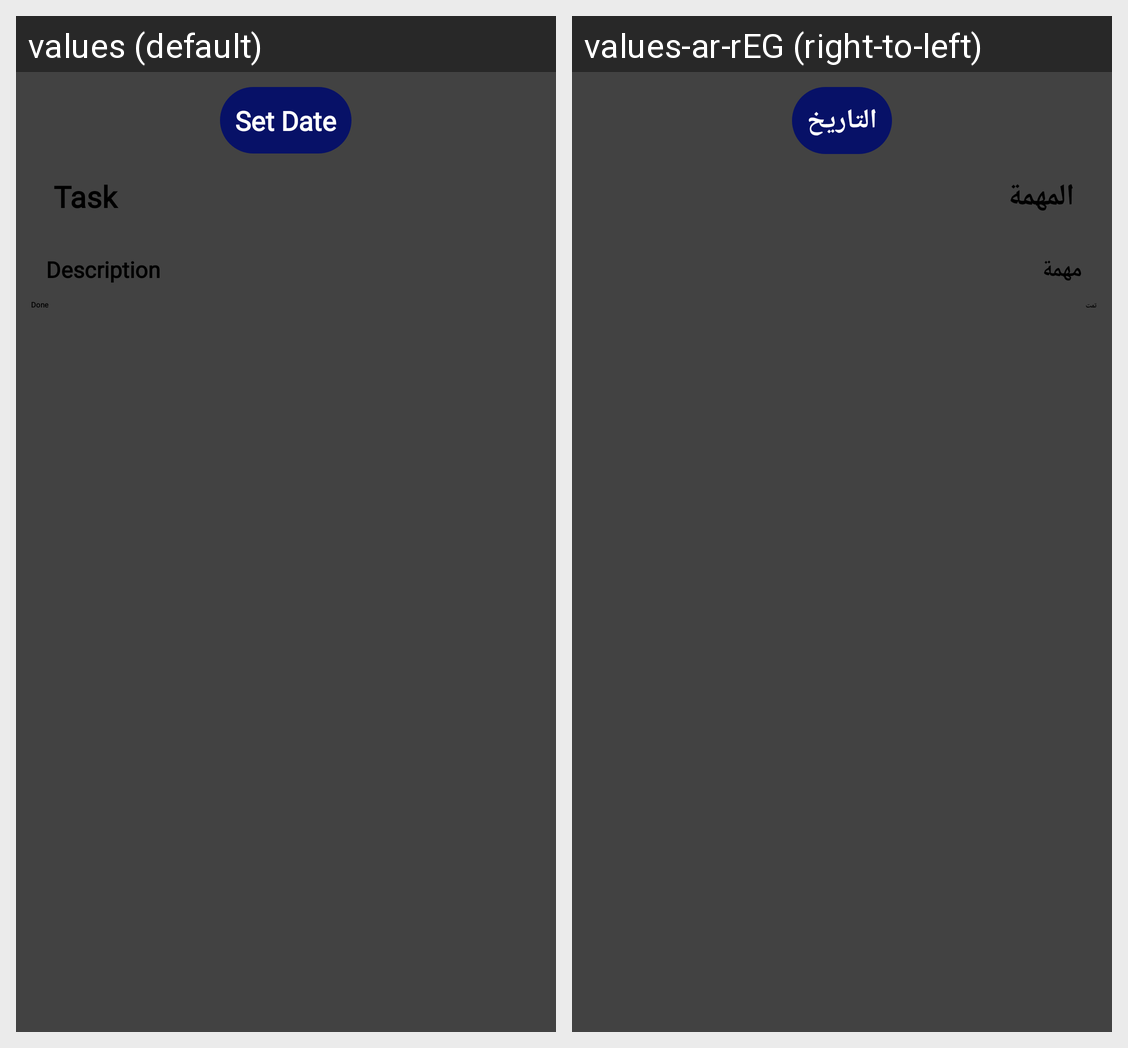

Locale-by-locale string values for the Android screen shown in this grid:
Android screen res/layout/retrieved_layout.xml rendered under 2 locales, left to right: values (default), values-ar-rEG (right-to-left). Device: Nexus 5 (rendered at 1080×1920; each locale shown at half size, 540×960, under a caption strip naming it); theme Theme.MyApplication.
Strings drawn on this screen, with the default value and each locale's value (text and hints the layout hard-codes, and strings that could not be matched under every locale, appear in the picture but are not listed):

set_date
  values: Set Date
  values-ar-rEG: التاريخ

taskTitle
  values: Task
  values-ar-rEG: المهمة

description
  values: Description
  values-ar-rEG: مهمة

done
  values: Done
  values-ar-rEG: تمت
